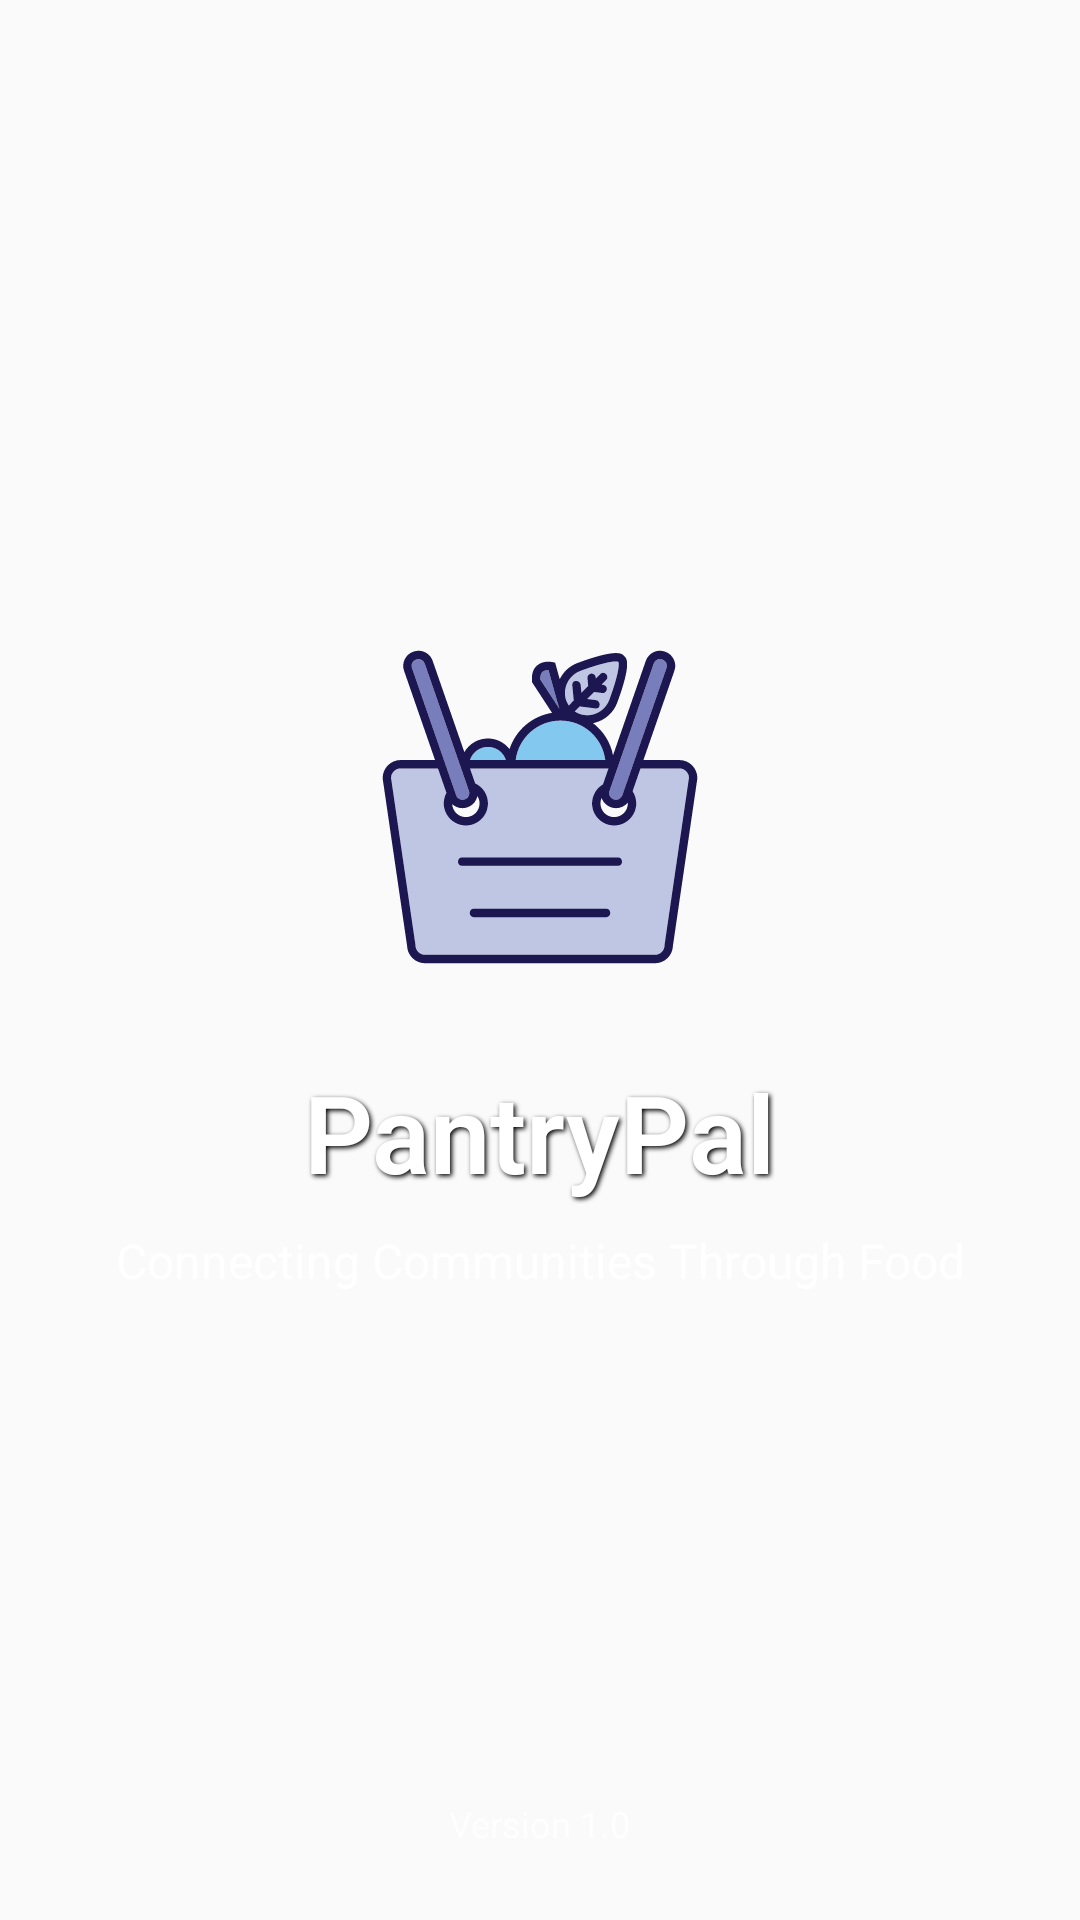

Produce the Android XML layout that renders to this screen, including the resource entries it uses.
<!-- AndroidManifest.xml: application theme Theme.PantryPaloneVo -->
<!-- res/layout/activity_splash.xml -->
<?xml version="1.0" encoding="utf-8"?>
<androidx.constraintlayout.widget.ConstraintLayout
    xmlns:android="http://schemas.android.com/apk/res/android"
    xmlns:app="http://schemas.android.com/apk/res-auto"
    android:layout_width="match_parent"
    android:layout_height="match_parent"
    android:background="@drawable/splash_background">

    
    <LinearLayout
        android:id="@+id/logoContainer"
        android:layout_width="wrap_content"
        android:layout_height="wrap_content"
        android:orientation="vertical"
        android:gravity="center"
        app:layout_constraintTop_toTopOf="parent"
        app:layout_constraintBottom_toBottomOf="parent"
        app:layout_constraintStart_toStartOf="parent"
        app:layout_constraintEnd_toEndOf="parent">

        
        <ImageView
            android:id="@+id/ivLogo"
            android:layout_width="120dp"
            android:layout_height="120dp"
            android:src="@drawable/ic_splash"
            android:scaleType="centerInside"
            android:contentDescription="PantryPal Logo" />

        
        <TextView
            android:id="@+id/tvAppName"
            android:layout_width="wrap_content"
            android:layout_height="wrap_content"
            android:text="PantryPal"
            android:textSize="36sp"
            android:textStyle="bold"
            android:textColor="@color/white"
            android:shadowColor="@color/black"
            android:shadowDx="2"
            android:shadowDy="2"
            android:shadowRadius="4"
            android:layout_marginTop="24dp"
            android:fontFamily="sans-serif-light" />

        
        <TextView
            android:id="@+id/tvTagline"
            android:layout_width="wrap_content"
            android:layout_height="wrap_content"
            android:text="Connecting Communities Through Food"
            android:textSize="16sp"
            android:textColor="@color/white"
            android:alpha="0.9"
            android:layout_marginTop="8dp"
            android:gravity="center"
            android:fontFamily="sans-serif" />

    </LinearLayout>

    
    <ProgressBar
        android:id="@+id/circularLoader"
        android:layout_width="80dp"
        android:layout_height="80dp"
        android:indeterminateDrawable="@drawable/circular_loader"
        android:indeterminate="true"
        android:indeterminateTint="@color/white"
        android:visibility="visible"
        app:layout_constraintBottom_toBottomOf="parent"
        app:layout_constraintStart_toStartOf="parent"
        app:layout_constraintEnd_toEndOf="parent"
        android:layout_marginBottom="120dp" />


    
    <TextView
        android:id="@+id/tvVersion"
        android:layout_width="wrap_content"
        android:layout_height="wrap_content"
        android:text="Version 1.0"
        android:textSize="12sp"
        android:textColor="@color/white"
        android:alpha="0.7"
        app:layout_constraintBottom_toBottomOf="parent"
        app:layout_constraintStart_toStartOf="parent"
        app:layout_constraintEnd_toEndOf="parent"
        android:layout_marginBottom="24dp" />

</androidx.constraintlayout.widget.ConstraintLayout>
<!-- resources referenced by this layout -->
<resources>
  <color name="black">#FF000000</color>
  <color name="white">#FFFFFFFF</color>
  <!-- drawable circular_loader (drawable) -->
  <?xml version="1.0" encoding="utf-8"?>
  <layer-list xmlns:android="http://schemas.android.com/apk/res/android">
      
      <item>
          <shape android:shape="ring"
              android:innerRadius="35dp"
              android:thickness="10dp">
              <solid android:color="#20FFFFFF" />
          </shape>
      </item>
      
      
      <item>
          <shape android:shape="ring"
              android:innerRadius="25dp"
              android:thickness="6dp">
              <solid android:color="#15FFFFFF" />
          </shape>
      </item>
      
      
      <item>
          <rotate
              android:drawable="@drawable/circular_progress_ring"
              android:pivotX="50%"
              android:pivotY="50%"
              android:fromDegrees="0"
              android:toDegrees="360" />
      </item>
  </layer-list>
  <!-- drawable ic_splash: vector/xml drawable (drawable, 7531 chars, omitted) -->
  <style name="Theme.PantryPaloneVo" parent="Theme.PantryPal">
          
          <item name="colorPrimary">@color/brand_green</item>
          <item name="colorPrimaryVariant">@color/brand_green</item>
          <item name="colorOnPrimary">@android:color/white</item>
          <item name="colorSecondary">@color/brand_green_dark</item>
          <item name="colorSecondaryVariant">@color/brand_green_dark</item>
          <item name="colorOnSecondary">@android:color/white</item>
          
          <item name="android:statusBarColor" tools:targetApi="l">@color/brand_green</item>
          
          <item name="android:navigationBarColor" tools:targetApi="l">@color/brand_green</item>
          <item name="windowActionBar">false</item>
          <item name="windowNoTitle">true</item>
      </style>
  <!-- drawable circular_progress_ring (drawable) -->
  <?xml version="1.0" encoding="utf-8"?>
  <shape xmlns:android="http://schemas.android.com/apk/res/android"
      android:shape="ring"
      android:innerRadius="35dp"
      android:thickness="10dp">
      <gradient
          android:startColor="#FFFFFF"
          android:centerColor="#F0F9FF"
          android:endColor="#FFFFFF"
          android:angle="0"
          android:type="sweep" />
  </shape>
  <style name="Theme.PantryPal" parent="Theme.AppCompat.DayNight">
          
          <item name="colorPrimary">@color/brand_green</item>
          <item name="colorPrimaryVariant">@color/brand_green</item>
          <item name="colorOnPrimary">@android:color/white</item>
          
          <item name="colorSecondary">@color/brand_green_dark</item>
          <item name="colorSecondaryVariant">@color/brand_green_dark</item>
          <item name="colorOnSecondary">@android:color/white</item>
          
          <item name="android:statusBarColor" tools:targetApi="l">@color/brand_green</item>
          
          <item name="android:navigationBarColor" tools:targetApi="l">@color/brand_green</item>
          
          <item name="windowActionBar">false</item>
          <item name="windowNoTitle">true</item>
      </style>
  <color name="brand_green">#4CAE4F</color>
  <color name="brand_green_dark">#3E8E41</color>
</resources>
